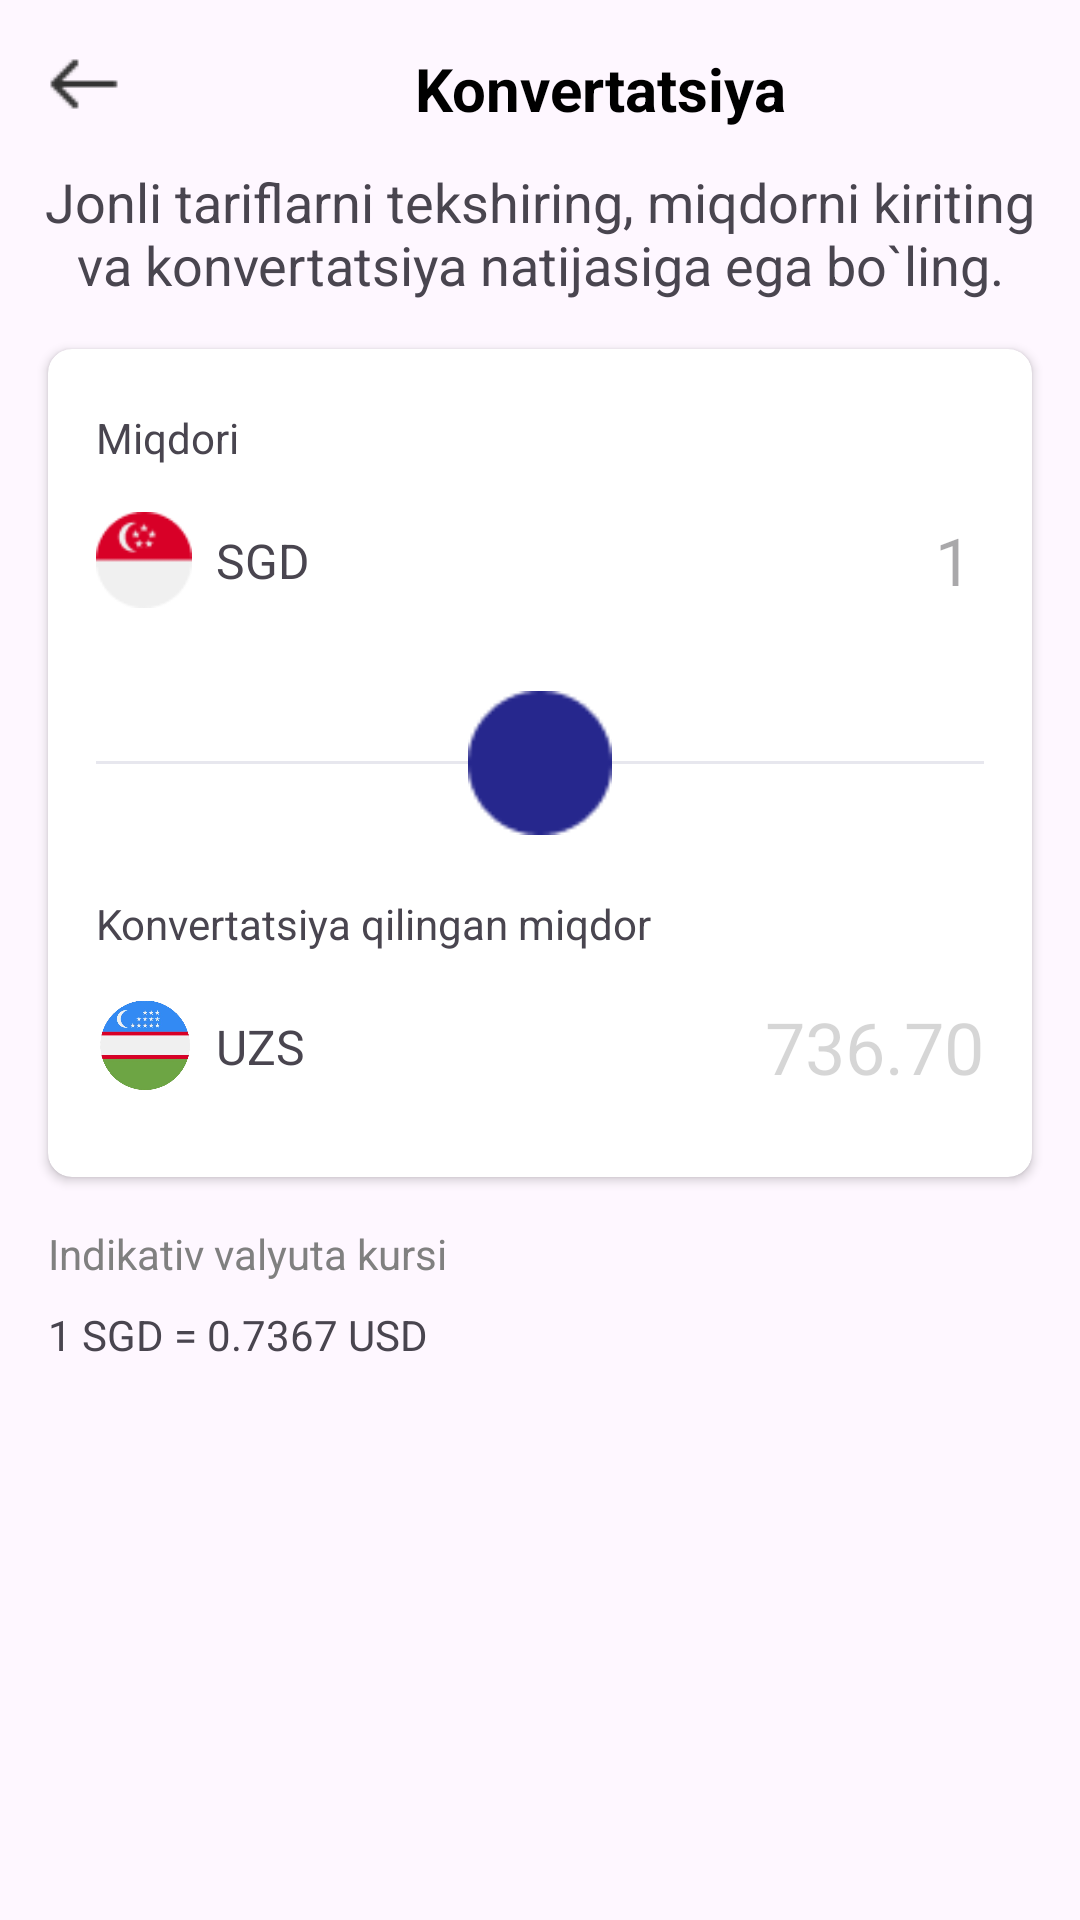

Write the Android layout XML for this screen, with the resource values it uses.
<!-- AndroidManifest.xml: application theme Theme.ExchangeAppExam -->
<!-- res/layout/screen_conversion.xml -->
<androidx.constraintlayout.widget.ConstraintLayout xmlns:android="http://schemas.android.com/apk/res/android"
    xmlns:app="http://schemas.android.com/apk/res-auto"
    android:id="@+id/main"
    android:layout_width="match_parent"
    android:layout_height="match_parent">

    <androidx.appcompat.widget.AppCompatImageView
        android:id="@+id/ivBack"
        android:layout_width="24dp"
        android:layout_height="24dp"
        android:layout_margin="16dp"
        android:src="@drawable/ic_back"
        app:layout_constraintStart_toStartOf="parent"
        app:layout_constraintTop_toTopOf="parent" />

    <TextView
        android:id="@+id/tvConversionTitle"
        android:layout_width="wrap_content"
        android:layout_height="wrap_content"
        android:layout_margin="16dp"
        android:text="Konvertatsiya"
        android:textColor="@color/black"
        android:textSize="20sp"
        android:textStyle="bold"
        app:layout_constraintEnd_toEndOf="parent"
        app:layout_constraintStart_toEndOf="@+id/ivBack"
        app:layout_constraintTop_toTopOf="parent" />

    <TextView
        android:id="@+id/tvConversionDescription"
        android:layout_width="match_parent"
        android:layout_height="wrap_content"
        android:layout_marginHorizontal="12dp"
        android:layout_marginVertical="12dp"
        android:text="Jonli tariflarni tekshiring, miqdorni kiriting va konvertatsiya natijasiga ega bo`ling."
        android:textAlignment="center"
        android:textSize="18sp"
        app:layout_constraintTop_toBottomOf="@+id/tvConversionTitle" />

    <androidx.cardview.widget.CardView
        android:id="@+id/cardConversion"
        android:layout_width="0dp"
        android:layout_height="wrap_content"
        android:layout_margin="16dp"
        app:cardCornerRadius="8dp"
        app:layout_constraintEnd_toEndOf="parent"
        app:layout_constraintStart_toStartOf="parent"
        app:layout_constraintTop_toBottomOf="@+id/tvConversionDescription">

        <LinearLayout
            android:layout_width="match_parent"
            android:layout_height="wrap_content"
            android:orientation="vertical"
            android:padding="16dp">

            <androidx.appcompat.widget.AppCompatTextView
                android:layout_width="wrap_content"
                android:layout_height="wrap_content"
                android:layout_marginVertical="4dp"
                android:text="Miqdori" />

            <LinearLayout
                android:layout_width="match_parent"
                android:layout_height="wrap_content"
                android:gravity="center_vertical"
                android:orientation="horizontal">

                <ImageView
                    android:id="@+id/ic_item_flag"
                    android:layout_width="32dp"
                    android:layout_height="32dp"
                    android:src="@drawable/ic_flag_singapore" />

                <TextView
                    android:id="@+id/itemCCY"
                    android:layout_width="wrap_content"
                    android:layout_height="wrap_content"
                    android:layout_marginStart="8dp"
                    android:layout_marginEnd="16dp"
                    android:text="SGD"
                    android:textSize="16sp" />

                <androidx.appcompat.widget.AppCompatEditText
                    android:id="@+id/inputAmount"
                    android:layout_width="0dp"
                    android:layout_height="55dp"
                    android:layout_weight="1"
                    android:background="@drawable/bg_edit_text"
                    android:hint="1"
                    android:inputType="numberDecimal"
                    android:padding="4dp"
                    android:textCursorDrawable="@android:color/transparent"
                    android:textDirection="rtl"
                    android:textSize="22sp" />
            </LinearLayout>

            <FrameLayout
                android:layout_width="match_parent"
                android:layout_height="wrap_content">

                <LinearLayout
                    android:layout_width="match_parent"
                    android:layout_height="1dp"
                    android:layout_gravity="center"
                    android:background="#E7E7EE" />

                <androidx.appcompat.widget.AppCompatImageView
                    android:id="@+id/ivChange"
                    android:layout_width="48dp"
                    android:layout_height="48dp"
                    android:layout_gravity="center"
                    android:layout_marginVertical="16dp"
                    android:src="@drawable/ic_swap" />

                <androidx.appcompat.widget.AppCompatImageView
                    android:layout_width="24dp"
                    android:layout_height="24dp"
                    android:layout_gravity="center"
                    android:layout_marginVertical="16dp"
                    android:src="@drawable/swap"
                    app:tint="@color/white" />
            </FrameLayout>

            <androidx.appcompat.widget.AppCompatTextView
                android:layout_width="wrap_content"
                android:layout_height="wrap_content"
                android:layout_marginVertical="4dp"
                android:text="Konvertatsiya qilingan miqdor" />

            <LinearLayout
                android:layout_width="match_parent"
                android:layout_height="wrap_content"
                android:gravity="center_vertical"
                android:orientation="horizontal">

                <ImageView
                    android:layout_width="32dp"
                    android:layout_height="32dp"
                    android:src="@drawable/ic_uzb" />

                <TextView
                    android:layout_width="wrap_content"
                    android:layout_height="wrap_content"
                    android:layout_marginStart="8dp"
                    android:layout_marginEnd="16dp"
                    android:text="UZS"
                    android:textSize="16sp" />

                <FrameLayout
                    android:layout_width="0dp"
                    android:layout_height="55dp"
                    android:layout_weight="1"
                    android:background="@drawable/bg_edit_text">

                    <TextView
                        android:id="@+id/outputAmount"
                        android:layout_width="wrap_content"
                        android:layout_height="wrap_content"
                        android:layout_gravity="center|end"
                        android:text="736.70"
                        android:textColor="#33333333"
                        android:textSize="24sp" />
                </FrameLayout>
            </LinearLayout>

        </LinearLayout>
    </androidx.cardview.widget.CardView>

    <TextView
        android:id="@+id/tvCurrencyText"
        android:layout_width="wrap_content"
        android:layout_height="wrap_content"
        android:layout_marginTop="16dp"
        android:gravity="center"
        android:text="Indikativ valyuta kursi"
        android:textColor="#808080"
        android:textSize="14sp"
        app:layout_constraintStart_toStartOf="@id/cardConversion"
        app:layout_constraintTop_toBottomOf="@+id/cardConversion" />

    <TextView
        android:id="@+id/tvItemPrice"
        android:layout_width="wrap_content"
        android:layout_height="wrap_content"
        android:layout_marginVertical="8dp"
        android:text="1 SGD = 0.7367 USD"
        app:layout_constraintStart_toStartOf="@+id/tvCurrencyText"
        app:layout_constraintTop_toBottomOf="@+id/tvCurrencyText" />
</androidx.constraintlayout.widget.ConstraintLayout>
<!-- resources referenced by this layout -->
<resources>
  <!-- drawable ic_back: png bitmap (drawable, 342 bytes) -->
  <!-- drawable ic_flag_singapore: png bitmap (drawable, 1671 bytes) -->
  <!-- drawable ic_swap: png bitmap (drawable, 910 bytes) -->
  <!-- drawable ic_uzb: png bitmap (drawable, 65477 bytes) -->
  <style name="Theme.ExchangeAppExam" parent="Base.Theme.ExchangeAppExam" />
  <style name="Base.Theme.ExchangeAppExam" parent="Theme.Material3.DayNight.NoActionBar">
          
          
      </style>
  <!-- not gathered from this repository: default colours our renderer supplied (Android Studio template values) -->
  <color name="black">#FF000000</color>
  <color name="white">#FFFFFFFF</color>
</resources>
